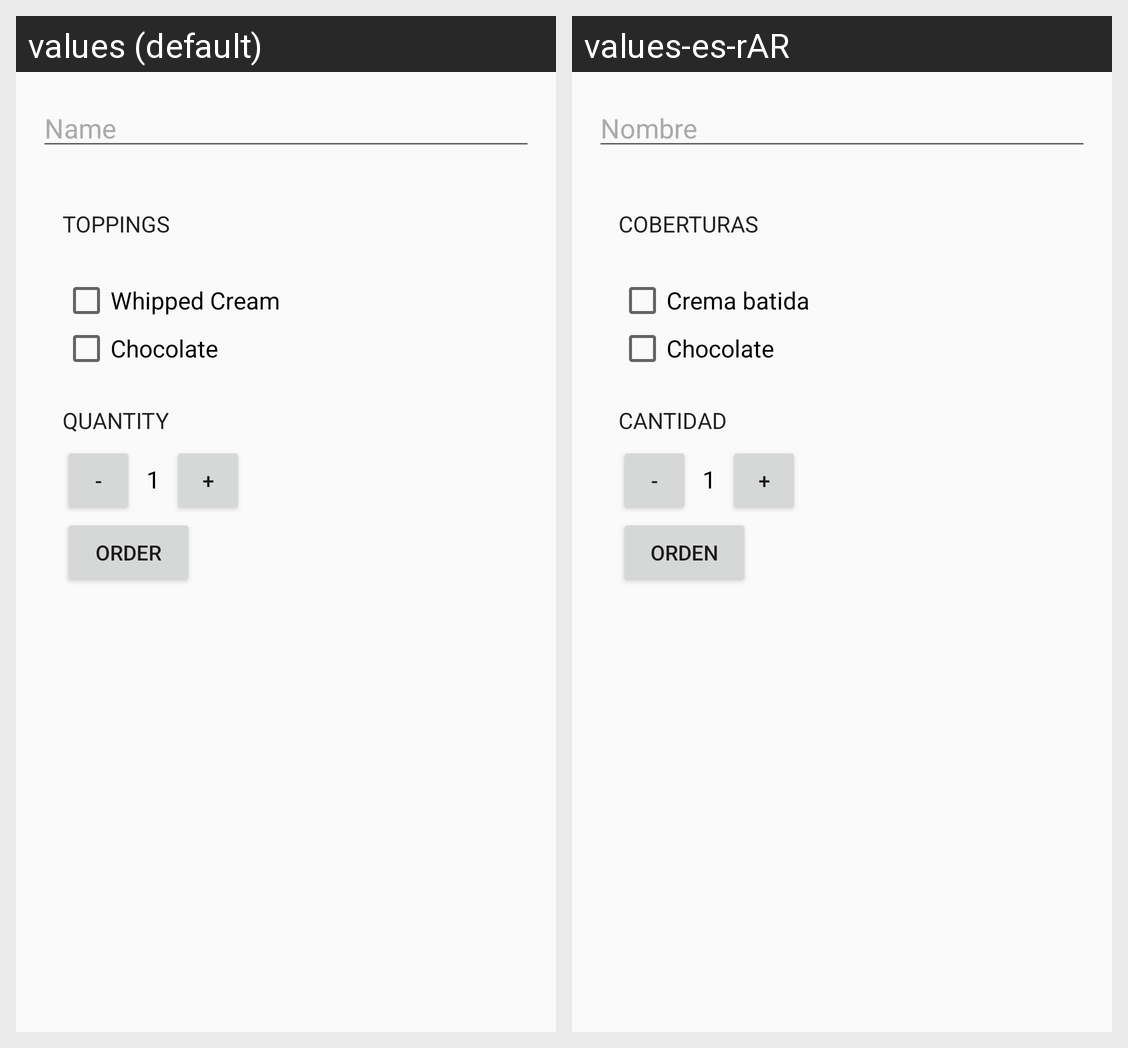

Strings drawn on this Android screen and how each of the app's shown locales translates them:
Android screen res/layout/activity_main.xml rendered under 2 locales, left to right: values (default), values-es-rAR. Device: Nexus 5 (rendered at 1080×1920; each locale shown at half size, 540×960, under a caption strip naming it); theme AppTheme.
Strings drawn on this screen, with the default value and each locale's value (text and hints the layout hard-codes, and strings that could not be matched under every locale, appear in the picture but are not listed):

name
  values: Name
  values-es-rAR: Nombre

toppings
  values: Toppings
  values-es-rAR: Coberturas

whipped_cream
  values: Whipped Cream
  values-es-rAR: Crema batida

chocolate
  values: Chocolate
  values-es-rAR: Chocolate

quantity
  values: Quantity
  values-es-rAR: Cantidad

order
  values: Order
  values-es-rAR: Orden
